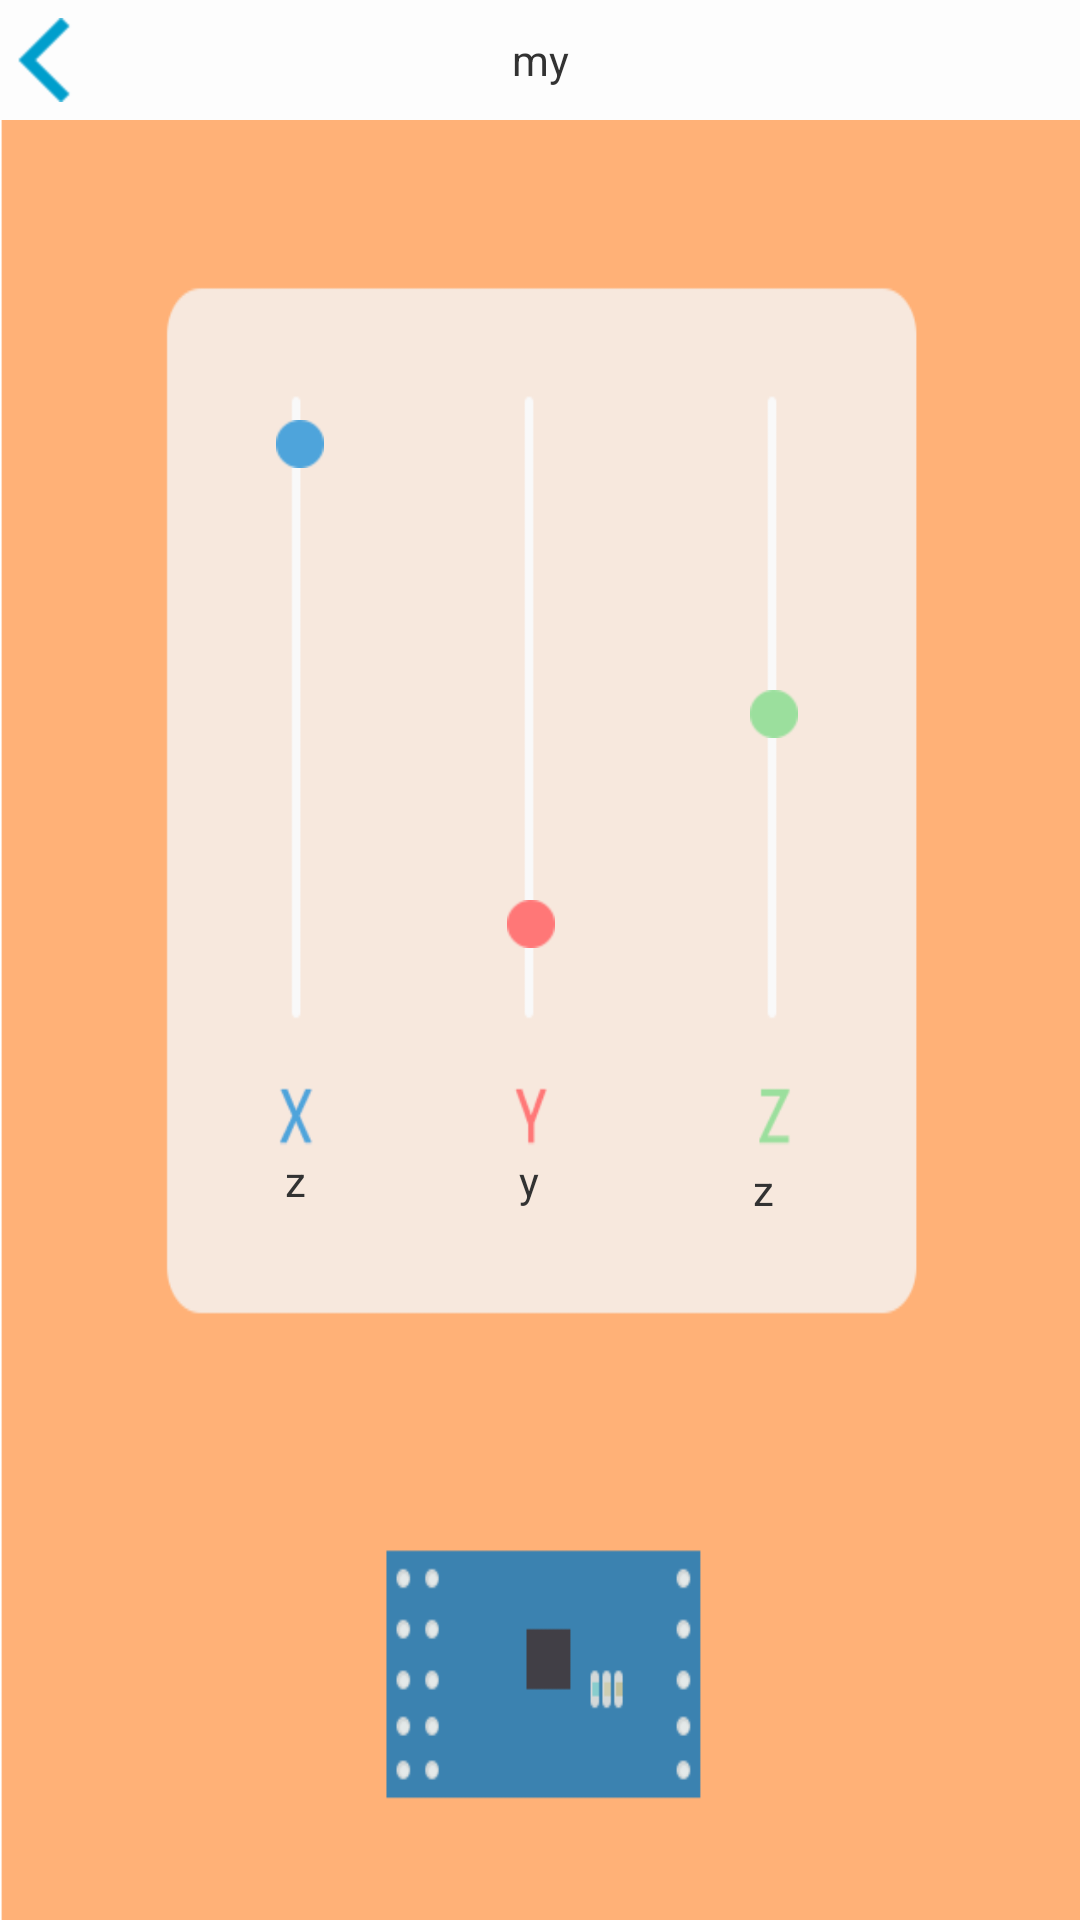

Layout XML and referenced resources for this Android screen:
<!-- AndroidManifest.xml: application theme android:Theme.Light -->
<!-- res/layout/gsensor_control.xml -->
<?xml version="1.0" encoding="utf-8"?>

<AbsoluteLayout xmlns:android="http://schemas.android.com/apk/res/android"
    android:layout_width="match_parent"
    android:layout_height="match_parent" 
    android:background="@drawable/ui_gravity"
    android:keepScreenOn="true"
    >
    
     <include
        android:id="@+id/mytitle"
        android:layout_width="fill_parent"
        android:layout_height="40dp"
        layout="@layout/title" 
        />

    <ImageView
        android:id="@+id/iv_z"
        android:layout_width="wrap_content"
        android:layout_height="wrap_content"
        android:layout_x="250dp"
        android:layout_y="230dp"
        android:src="@drawable/ui_gravity_green" />

    <ImageView
        android:id="@+id/iv_x"
        android:layout_width="wrap_content"
        android:layout_height="wrap_content"
        android:layout_x="92dp"
        android:layout_y="140dp"
        android:src="@drawable/ui_gravity_blueness" 
        />

    <ImageView
        android:id="@+id/iv_y"
        android:layout_width="wrap_content"
        android:layout_height="wrap_content"
        android:layout_x="169dp"
        android:layout_y="300dp"
        android:src="@drawable/ui_gravity_red" />

    <TextView
        android:id="@+id/tv_x"
        android:layout_width="wrap_content"
        android:layout_height="wrap_content"
        android:layout_x="95dp"
        android:layout_y="384dp"
        android:text="z" />

    <TextView
        android:id="@+id/tv_y"
        android:layout_width="wrap_content"
        android:layout_height="wrap_content"
        android:layout_x="173dp"
        android:layout_y="384dp"
        android:text="y" />

    <TextView
        android:id="@+id/tv_z"
        android:layout_width="wrap_content"
        android:layout_height="wrap_content"
        android:layout_marginRight="68dp"
        android:layout_x="251dp"
        android:layout_y="387dp"
        android:text="z" />

</AbsoluteLayout>
<!-- res/layout/title.xml (included above) -->
<?xml version="1.0" encoding="utf-8"?>

<RelativeLayout xmlns:android="http://schemas.android.com/apk/res/android"
    android:layout_width="match_parent"
    android:layout_height="match_parent"
    android:orientation="horizontal" 
    android:background="#fffDfDfD"
    >
    
    <ImageButton
        android:id="@+id/back"
        android:layout_width="wrap_content"
        android:layout_height="fill_parent"
        android:layout_marginBottom="5dp"
        android:layout_marginLeft="5dp"
        android:layout_marginTop="5dp"
        android:background="#00ffffff"
        android:src="@drawable/status_back" />

    <TextView
        android:id="@+id/title"
        android:layout_width="fill_parent"
        android:layout_height="fill_parent"
        android:gravity="center"
        android:text="my" 
        />

</RelativeLayout>
<!-- resources referenced by this layout -->
<resources>
  <!-- drawable status_back: png bitmap (drawable-hdpi, 3080 bytes) -->
  <!-- drawable ui_gravity: png bitmap (drawable-hdpi, 7814 bytes) -->
  <!-- drawable ui_gravity_blueness: png bitmap (drawable-hdpi, 1312 bytes) -->
  <!-- drawable ui_gravity_green: png bitmap (drawable-hdpi, 1312 bytes) -->
  <!-- drawable ui_gravity_red: png bitmap (drawable-hdpi, 1307 bytes) -->
</resources>
